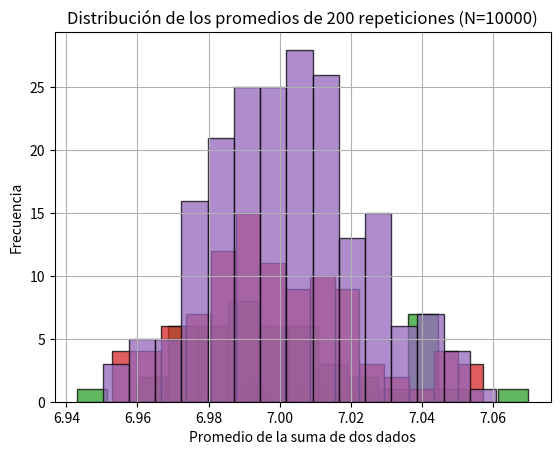

Write the Python code that produced this figure.
'''
Inteligencia Artificial - Sección 20
Laboratorio #2

[redacted]
[redacted]
[redacted]
'''

import random
import matplotlib.pyplot as plt

def lanzar_dado():
    return random.randint(1, 6) # Únicamente retornar un valor aleaotrio entre 1 y 6

def simular_experimentos(N):
    sumas = [lanzar_dado() + lanzar_dado() for _ in range(N)] # Simular N experimentos de lanzar dos dados y calcula el promedio de las sumas
    return sum(sumas) / N

def repetir_simulacion_y_graficar(M, N):
    promedios = [simular_experimentos(N) for _ in range(M)] # Repite la simulación de N experimentos M veces y graficar los promedios obtenidos
    
    plt.hist(promedios, bins=15, edgecolor='black', alpha=0.75)
    plt.title(f'Distribución de los promedios de {M} repeticiones (N={N})')
    plt.xlabel('Promedio de la suma de dos dados')
    plt.ylabel('Frecuencia')
    plt.grid(True)
    plt.show()

# Ejemplos de uso
valores_M = [5, 10, 50, 100, 200]
N = 10000  # Número de lanzamientos en cada simulación
for M in valores_M:
    repetir_simulacion_y_graficar(M, N)
